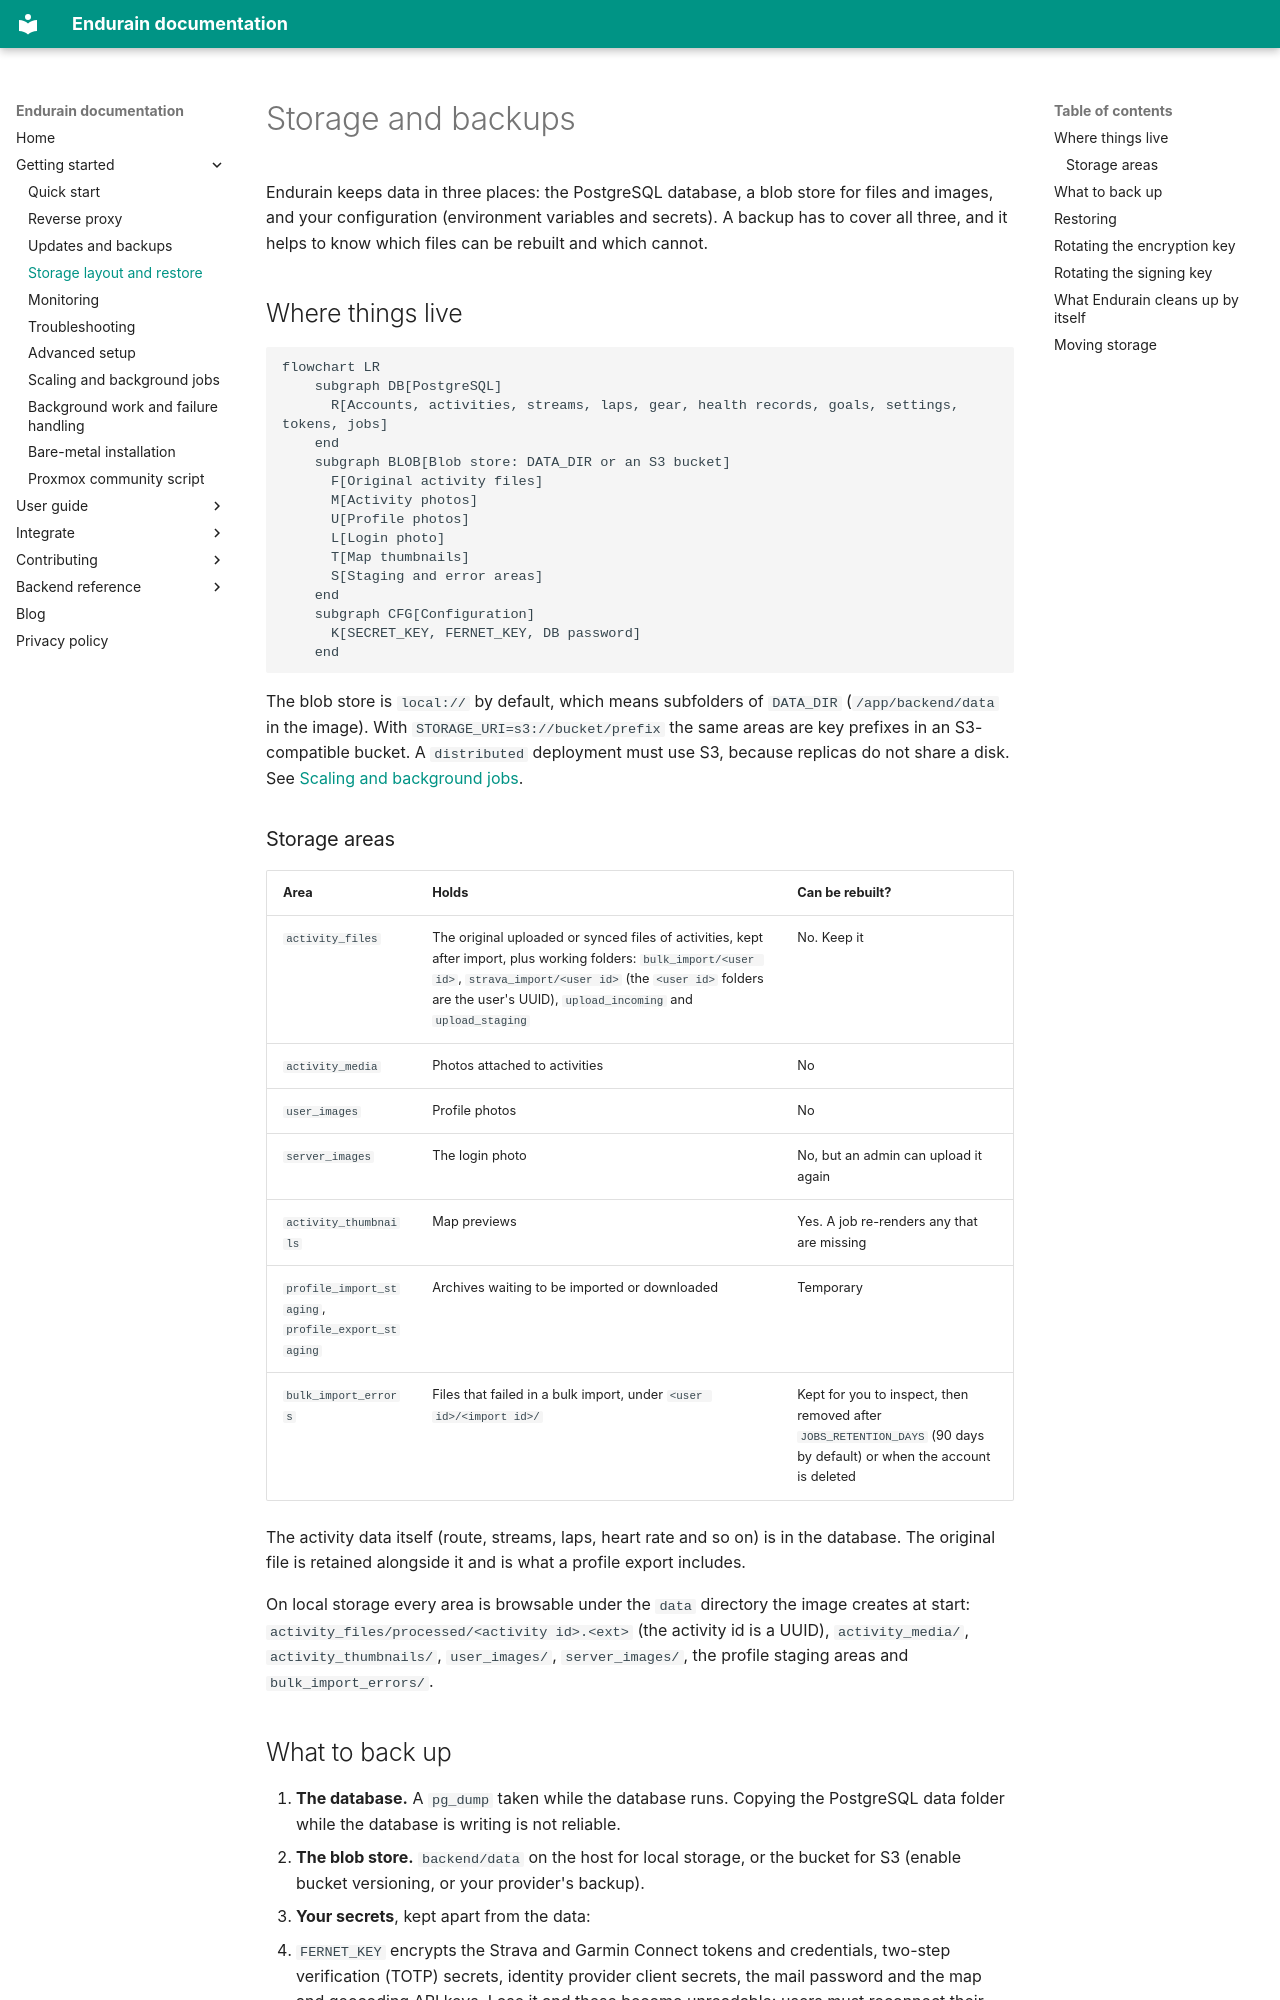

repository: endurain-project/endurain · page: getting-started/storage-and-backups/index.html · generator: mkdocs

# Storage and backups

Endurain keeps data in three places: the PostgreSQL database, a blob store for files and images, and your configuration (environment variables and secrets). A backup has to cover all three, and it helps to know which files can be rebuilt and which cannot.

## Where things live

```mermaid
flowchart LR
    subgraph DB[PostgreSQL]
      R[Accounts, activities, streams, laps, gear, health records, goals, settings, tokens, jobs]
    end
    subgraph BLOB[Blob store: DATA_DIR or an S3 bucket]
      F[Original activity files]
      M[Activity photos]
      U[Profile photos]
      L[Login photo]
      T[Map thumbnails]
      S[Staging and error areas]
    end
    subgraph CFG[Configuration]
      K[SECRET_KEY, FERNET_KEY, DB password]
    end
```

The blob store is `local://` by default, which means subfolders of `DATA_DIR` (`/app/backend/data` in the image). With `STORAGE_URI=s3://bucket/prefix` the same areas are key prefixes in an S3-compatible bucket. A `distributed` deployment must use S3, because replicas do not share a disk. See [Scaling and background jobs](scaling-and-background-jobs.md).

### Storage areas

| Area | Holds | Can be rebuilt? |
| ---- | ----- | --------------- |
| `activity_files` | The original uploaded or synced files of activities, kept after import, plus working folders: `bulk_import/<user id>`, `strava_import/<user id>` (the `<user id>` folders are the user's UUID), `upload_incoming` and `upload_staging` | No. Keep it |
| `activity_media` | Photos attached to activities | No |
| `user_images` | Profile photos | No |
| `server_images` | The login photo | No, but an admin can upload it again |
| `activity_thumbnails` | Map previews | Yes. A job re-renders any that are missing |
| `profile_import_staging`, `profile_export_staging` | Archives waiting to be imported or downloaded | Temporary |
| `bulk_import_errors` | Files that failed in a bulk import, under `<user id>/<import id>/` | Kept for you to inspect, then removed after `JOBS_RETENTION_DAYS` (90 days by default) or when the account is deleted |

The activity data itself (route, streams, laps, heart rate and so on) is in the database. The original file is retained alongside it and is what a profile export includes.

On local storage every area is browsable under the `data` directory the image creates at start: `activity_files/processed/<activity id>.<ext>` (the activity id is a UUID), `activity_media/`, `activity_thumbnails/`, `user_images/`, `server_images/`, the profile staging areas and `bulk_import_errors/`.
